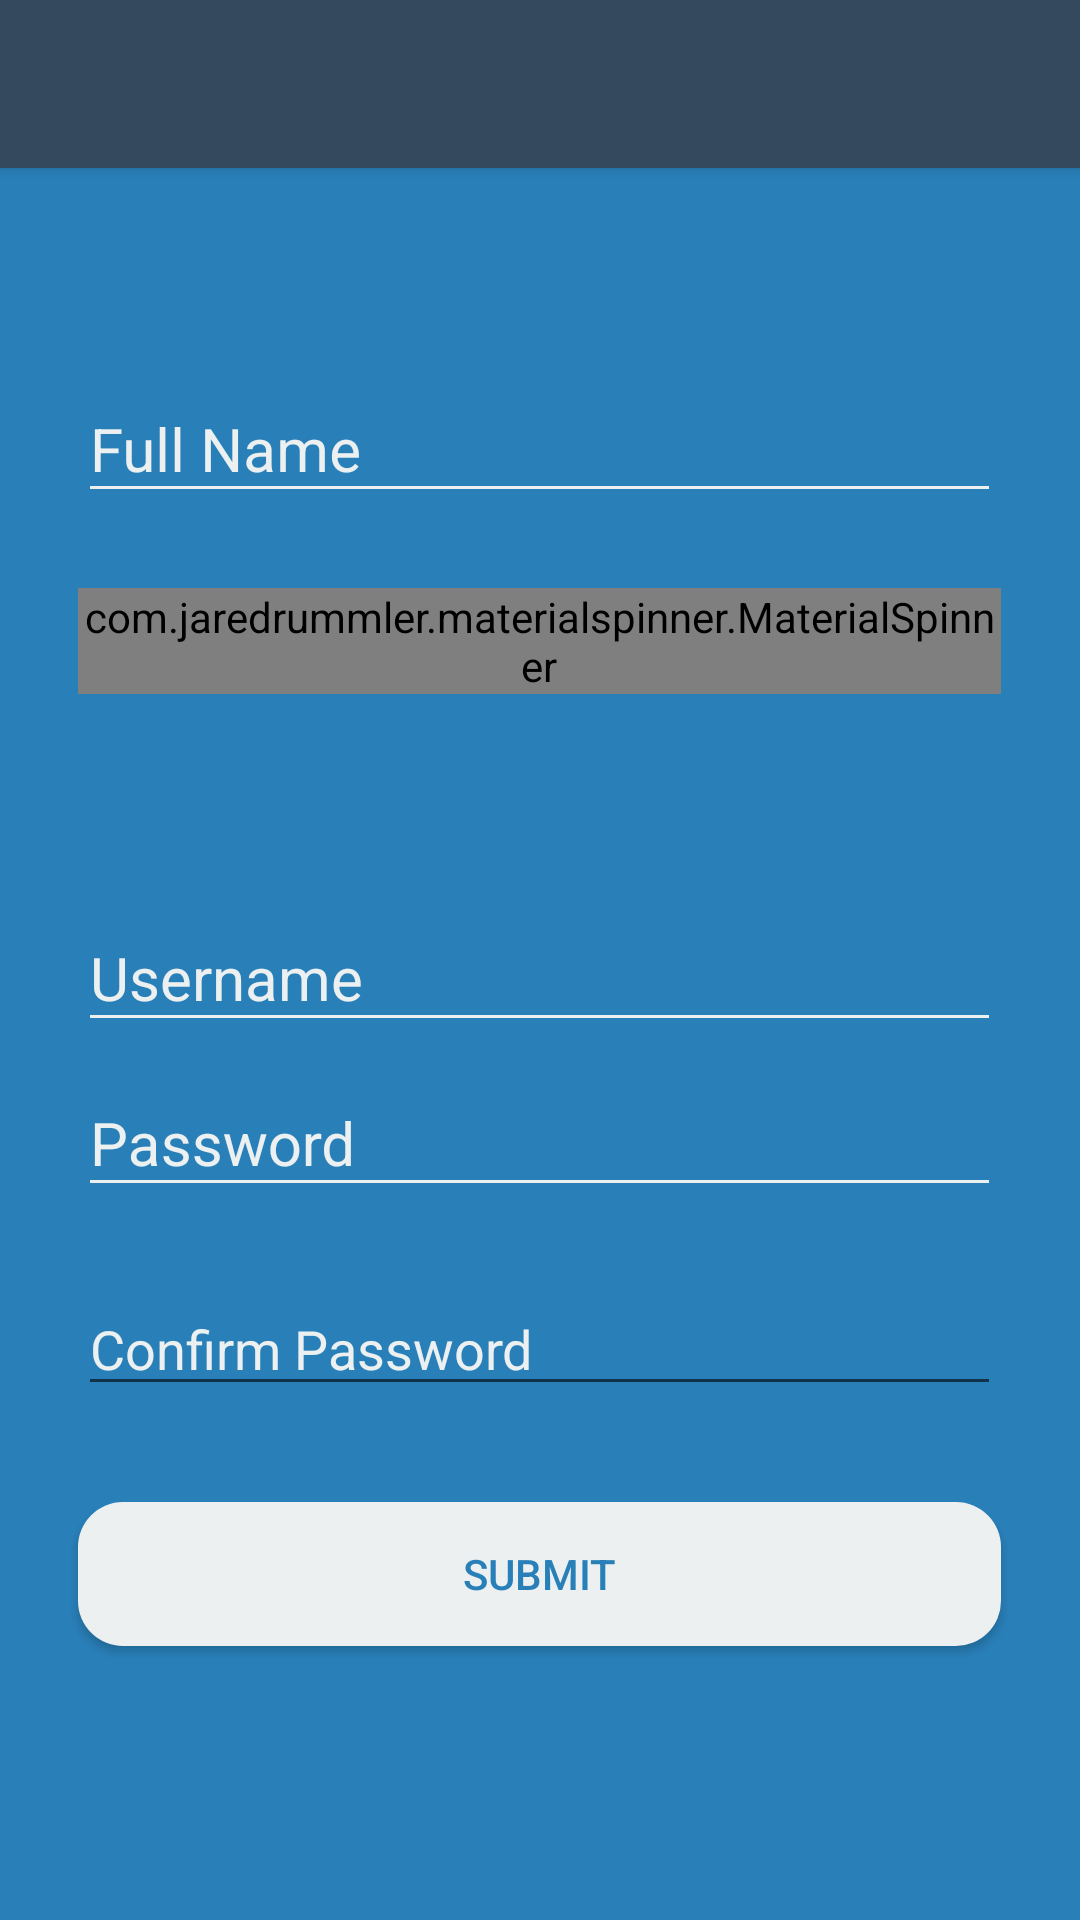

Reconstruct the res/layout file that produces this screen, plus the resources it refers to.
<!-- AndroidManifest.xml: application theme AppTheme -->
<!-- res/layout/admin_prof_add.xml -->
<?xml version="1.0" encoding="utf-8"?>
<RelativeLayout xmlns:android="http://schemas.android.com/apk/res/android"
    android:orientation="vertical" android:layout_width="match_parent"
    android:layout_height="match_parent"
    android:background="#2980b9">

    <include
        android:id="@+id/tool_bar"
        layout="@layout/tool_bar"
        ></include>

    <android.support.design.widget.TextInputLayout
        android:layout_width="wrap_content"
        android:layout_height="wrap_content"
        android:layout_marginTop="60dp"
        android:layout_below="@+id/tool_bar"
        android:layout_centerHorizontal="true"
        android:id="@+id/tx_admin_prof_name"
        android:textColorHint="@color/colorAccent"
        android:theme="@style/TextLabel">

        <EditText
            android:id="@+id/prof_add_pname"
            android:layout_width="match_parent"
            android:layout_height="match_parent"
            android:layout_alignParentStart="true"
            android:layout_below="@+id/tool_bar"
            android:ems="13"
            android:hint="Full Name"
            android:inputType="textPersonName" />
    </android.support.design.widget.TextInputLayout>

    <com.jaredrummler.materialspinner.MaterialSpinner
        android:id="@+id/department_spinner"
        android:layout_width="match_parent"
        android:layout_height="wrap_content"
        android:layout_alignEnd="@+id/tx_admin_prof_name"
        android:layout_alignStart="@+id/tx_admin_prof_name"
        android:layout_below="@+id/tx_admin_prof_name"
        android:layout_marginTop="25dp" />
    <android.support.design.widget.TextInputLayout
        android:layout_height="wrap_content"
        android:layout_width="wrap_content"
        android:layout_centerVertical="true"
        android:layout_alignStart="@+id/department_spinner"
        android:layout_alignEnd="@+id/department_spinner"
        android:textColorHint="@color/colorAccent"
        android:theme="@style/TextLabel"
        android:id="@+id/tx_admin_prof_username">

        <EditText
            android:id="@+id/prof_add_username"
            android:layout_width="match_parent"
            android:layout_height="wrap_content"
            android:layout_alignStart="@+id/department_spinner"
            android:layout_below="@+id/department_spinner"
            android:layout_marginTop="33dp"
            android:ems="10"
            android:hint="Username"
            android:inputType="textPersonName" />
    </android.support.design.widget.TextInputLayout>
    <android.support.design.widget.TextInputLayout
        android:layout_height="wrap_content"
        android:layout_width="match_parent"
        android:layout_below="@+id/tx_admin_prof_username"
        android:layout_alignStart="@+id/tx_admin_prof_username"
        android:layout_alignEnd="@+id/tx_admin_prof_username"
        android:textColorHint="@color/colorAccent"
        android:theme="@style/TextLabel"
        android:id="@+id/tx_admin_prof_pass">


    <EditText
        android:id="@+id/prof_add_pass"
        android:layout_width="match_parent"
        android:layout_height="wrap_content"
        android:layout_alignEnd="@+id/tx_admin_prof_username"
        android:layout_alignStart="@+id/tx_admin_prof_username"
        android:layout_below="@+id/tx_admin_prof_username"
        android:layout_marginTop="27dp"
        android:ems="10"
        android:inputType="textPassword"
        android:hint="Password"/>
    </android.support.design.widget.TextInputLayout>

    <EditText
        android:id="@+id/ed_admin_prof_confirm"
        android:layout_width="wrap_content"
        android:layout_height="wrap_content"
        android:layout_alignStart="@+id/tx_admin_prof_pass"
        android:layout_below="@+id/tx_admin_prof_pass"
        android:layout_marginTop="25dp"
        android:ems="10"
        android:inputType="textPassword"
        android:layout_alignEnd="@+id/tx_admin_prof_pass"
        android:textColor="@color/colorAccent"
        android:hint="Confirm Password"
        android:textColorHint="@color/colorAccent"
      />

    <Button
        android:id="@+id/btn_admin_addprof"
        android:layout_width="wrap_content"
        android:layout_height="wrap_content"
        android:layout_alignEnd="@+id/ed_admin_prof_confirm"
        android:layout_alignStart="@+id/ed_admin_prof_confirm"
        android:layout_below="@+id/ed_admin_prof_confirm"
        android:layout_marginTop="32dp"
        android:background="@drawable/rounded_button"
        android:text="Submit"
        android:textColor="#2980b9" />


</RelativeLayout>
<!-- res/layout/tool_bar.xml (included above) -->
<?xml version="1.0" encoding="utf-8"?>
<android.support.v7.widget.Toolbar
    android:id="@+id/my_toolbar"
    android:layout_width="match_parent"
    android:layout_height="?attr/actionBarSize"
    android:background="?attr/colorPrimary"
    android:elevation="3dp"
    android:theme="@style/AppToolbar"
    xmlns:android="http://schemas.android.com/apk/res/android" />
<!-- resources referenced by this layout -->
<resources>
  <color name="colorAccent">#ecf0f1</color>
  <!-- drawable rounded_button (drawable) -->
  <?xml version="1.0" encoding="utf-8"?>
  <shape xmlns:android="http://schemas.android.com/apk/res/android" android:shape="rectangle" android:padding="10dp">
      <solid android:color="#ecf0f1"/> 
      <corners
          android:bottomRightRadius="15dp"
          android:bottomLeftRadius="15dp"
          android:topLeftRadius="15dp"
          android:topRightRadius="15dp"/>
  </shape>
  <style name="AppToolbar" parent="ThemeOverlay.AppCompat.Dark.ActionBar">
          <item name="android:textColorPrimary">@android:color/white</item>
          <item name="android:textColorSecondary">@android:color/white</item>
      </style>
  <style name="TextLabel" parent="TextAppearance.AppCompat">
  
          
          <item name="android:textColorHint">#ecf0f1</item>
          <item name="android:textSize">20sp</item>
          
  
          <item name="colorAccent">@color/bg_main</item>
          <item name="colorControlNormal">#ecf0f1</item>
          <item name="colorControlActivated">#ecf0f1</item>
      </style>
  <style name="AppTheme" parent="Theme.AppCompat.Light.DarkActionBar">
          
          <item name="colorPrimary">@color/colorPrimary</item>
          <item name="colorPrimaryDark">@color/colorPrimaryDark</item>
          <item name="colorAccent">@color/colorAccent</item>
      </style>
  <color name="bg_main">#428bca</color>
  <color name="colorPrimary">#34495e</color>
  <color name="colorPrimaryDark">#2c3e50</color>
</resources>
